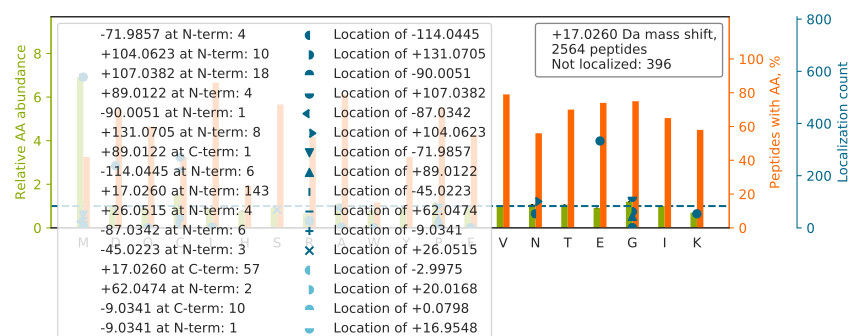

Data behind this chart, as committed beside it:
top isoform	localization score	spectrum
TTSGYAGGLSSAYGGLTSPGLSYSLGSSFGSGAGSSSFSR		07CPTAC_COprospective_W_VU_20150915_05CO…
ILVNQLSVDDVNVLTC[+17]ATGTLSNLTCNNSK	0.9081	63CPTAC_COprospective_W_VU_20160316_11CO…
ALCGFTEAAAQAAYLVG[+131]VSDPN[-114]SQAGQQ…	0.0005648	63CPTAC_COprospective_W_VU_20160316_11CO…
NMGGPYGGGNYGPGGSGGSGGYGGR		85CPTAC_COprospective_W_VU_20160630_11CO…
LPPGVD[-45]PAAVTSALSP[+62]EGVLSIQAAPASAQ…	0.0627	70CPTAC_COprospective_W_VU_20160421_11CO…
TEDSGLQTQVIAAATQC[+17]ALSTSQLVACTK	0.9971	57CPTAC_COprospective_W_VU_20160317_15CO…
DQAVE[+17]NILVSPVVVASSLGLVSLGGK	0.8442	66CPTAC_COprospective_W_VU_20160323_11CO…
ELEQVCNPIISGLYQGAGGPGPGGFGAQGPK		47CPTAC_COprospective_W_VU_20151209_21CO…
N[-114]M[+131]DPLNDNVTSLLNASSDKFVADLWK	0.9611	54CPTAC_COprospective_W_VU_20160226_01CO…
D[+17]VVFLIDGSQSAGPEFQYVR	0.9984	63CPTAC_COprospective_W_VU_20160316_11CO…
VREEVVTVGNSVNEG[+107]LNQPTDDSC[-90]FDPYT…	0.5424	86CPTAC_COprospective_W_VU_20160628_11CO…
ALANVNIGSLICNVGAGGPAPAAGAAPAGGPAPSTAAAPA…		71CPTAC_COprospective_W_VU_20160414_14CO…
AVANFFSGSCAPCADGTDFPQLCQLCPGCGCSTLNQYFGY…		30CPTAC_COprospective_W_VU_20150810_20CO…
KVADALTNAVAHVDDM[-9]PNALS[+26]ALSDLHAHK	0.02913	48CPTAC_COprospective_W_VU_20151209_15CO…
VGEPGQAGNPALVSAYGTGLE[+17]GGTTGIQSEFFINT…	0.8341	56CPTAC_COprospective_W_VU_20160303_01CO…
SHCIAEVEND[+17]EMPADLPSLAADFVESK	0.275	45CPTAC_COprospective_W_VU_20151202_05CO…
NAFAC[+17]FDEEATGTIQEDYLR	0.8827	88CPTAC_COprospective_W_VU_20160705_11CO…
AQN[+104]VTLEAILQNA[-87]TSDNPVVQLSAVQAAR	0.9845	52CPTAC_COprospective_W_VU_20160223_11CO…
TGGSAQPE[+17]TPYSGPGLLIDSLVLLPR	0.9126	58CPTAC_COprospective_W_VU_20160318_11CO…
TPSSYGAGELLDFSLADAVNQE[+17]FLTTR	0.3232	69CPTAC_COprospective_W_VU_20160407_22CO…
YFAGNLASGGAAGATSLC[+17]FVYPLDFAR	1	60CPTAC_COprospective_W_VU_20160311_27CO…
DLLPSDM[+17]AVALLEAQAGTGHIIDPATSAR	0.9645	85CPTAC_COprospective_W_VU_20160630_11CO…
GSQAQPD[-45]SP[+62]SAQLALIAASQSFLQPGGK	0.7532	63CPTAC_COprospective_W_VU_20160316_11CO…
TELATYPGIIVSNIC[-72]PGP[+89]VQSNIVENSLAG…	0.3341	52CPTAC_COprospective_W_VU_20160223_11CO…
ITHSPLTIC[+17]FPEYTGANKYDEAASYIQSK	0.9988	89CPTAC_COprospective_W_VU_20160707_11CO…
LCM[+17]GSGLNLCEPNNKEGYYGYTGAFR	0.7798	88CPTAC_COprospective_W_VU_20160705_11CO…
LG[+107]NNEACSSCHC[-90]SPVGSLSTQCDSYGR	0.5612	85CPTAC_COprospective_W_VU_20160630_11CO…
GSPGAQGPPGAPGPLGIAGITGAR[+17]	1.0	81CPTAC_COprospective_W_VU_20160915_11CO…
AAAYNLVQHGITNLC[+17]VIGGDGSLTGANIFR	0.9527	49CPTAC_COprospective_W_VU_20151222_11CO…
GTTTGSSSAPTPSTVQTTTTSAWTPTPTPLSTPSIIR[+1…	0.03893	57CPTAC_COprospective_W_VU_20160317_15CO…
LRVPAAYAGSLCGLC[-90]G[+107]NYNQDPADDLK	0.9494	85CPTAC_COprospective_W_VU_20160630_11CO…
FGAGAAGVLPGVGGAGVPGVPGAIPGIGGIAGVGTPAAAA…	1.0	59CPTAC_COprospective_W_VU_20160308_13CO…
EGTDSSQGIPQLVSN[+104]ISA[-87]CQVIAEAVR	0.9656	64CPTAC_COprospective_W_VU_20160318_11CO…
NDEELNK[+17]LLGGVTIAQGGVLPNIQAVLLPK	0.9683	57CPTAC_COprospective_W_VU_20160317_15CO…
ALG[+107]ALVDSC[-90]APGLCPDWDSWDASKPVTNA…	0.9381	35CPTAC_COprospective_W_VU_20150901_16CO…
EEGPYE[+17]VEVTYDGVPVPGSPFPLEAVAPTKPSK	0.000289	66CPTAC_COprospective_W_VU_20160323_11CO…
IVYNNADGTEINEVE[+17]VDPITTFPLK	0.8955	63CPTAC_COprospective_W_VU_20160316_11CO…
YVASYLLA[-87]ALGGN[+104]SSPSAK	0.1691	86CPTAC_COprospective_W_VU_20160628_11CO…
GC[-72]PAALP[+89]LSNLYETLGVVGSTTTQLYTDRT…	0.9854	32CPTAC_COprospective_W_VU_20150818_20CO…
RPDGEG[+131]C[-114]VDENECQTKPGICENGR	0.685	85CPTAC_COprospective_W_VU_20160630_11CO…
AC[+17]TEAEFACHSYNECVALEYR	0.8854	85CPTAC_COprospective_W_VU_20160630_11CO…
FVSSSSSGAYGGGYGGVLTASD[+17]GLLAGNEK	0.9999	71CPTAC_COprospective_W_VU_20160414_14CO…
MDGGSGGLGSGDNAPTTEALFVALGAGVTALSHPLLYVK		22CPTAC_COprospective_W_VU_20150202_05CO…
TGKPLSVELGPGIM[+17]GAIFDGIQRPLSDISSQTQSI…	0.9591	88CPTAC_COprospective_W_VU_20160705_11CO…
M[+17]IATDPDDTHAYNVADFESLSR	0.9999	86CPTAC_COprospective_W_VU_20160628_11CO…
QNC[+17]ELFEQLGEYKFQNALLVR	0.9551	67CPTAC_COprospective_W_VU_20160324_16CO…
ACEDIDEC[+17]SLPNICVFGTCHNLPGLFR	0.831	33CPTAC_COprospective_W_VU_20150818_11CO…
GLVAVITGGASGLGLATAE[+17]R	0.6926	13CPTAC_COprospective_W_VU_20151030_06CO…
GQLTTD[+17]QVFPYPSVLNEEQTQFLK	0.9979	67CPTAC_COprospective_W_VU_20160324_16CO…
SHCIAEVENDEM[+17]PADLPSLAADFVESKDVCK	0.7606	43CPTAC_COprospective_W_VU_20151130_01CO…
LFYAPAAGGPEE[+17]LVPIPGNTNYAILR	0.8763	77CPTAC_COprospective_W_VU_20160504_11CO…
KAPDAGGCLHADPDLGVLC[-72]P[+89]TGCQLQEALL…	0.07676	75CPTAC_COprospective_W_VU_20160502_11CO…
TPGAVNACHLSC[+17]SALLQDNIADAVACAK	0.8361	44CPTAC_COprospective_W_VU_20151202_20CO…
APVILGSP[+62]D[-45]DVLEFLK	0.8892	35CPTAC_COprospective_W_VU_20150901_16CO…
GFYPSDIAVE[+17]WESNGQPENNYK	0.7547	32CPTAC_COprospective_W_VU_20150818_20CO…
QVYEEEYGSSLE[+17]DDVVGDTSGYYQR	0.9293	52CPTAC_COprospective_W_VU_20160223_11CO…
VIHDNFGIVE[+17]GLMTTVHAITATQK	1	85CPTAC_COprospective_W_VU_20160630_11CO…
QAG[+107]VC[-90]FGDSGSPLVCNGLIHGIASFVR	0.8086	31CPTAC_COprospective_W_VU_20150810_11CO…
TTGIVM[+17]DSGDGVTHTVPIYEGYALPHAILR	0.9551	22CPTAC_COprospective_W_VU_20150202_05CO…
M[+17]SVQPTVSLGGFEITPPVVLR	1	65CPTAC_COprospective_W_VU_20160322_05CO…
... 2,504 more rows
